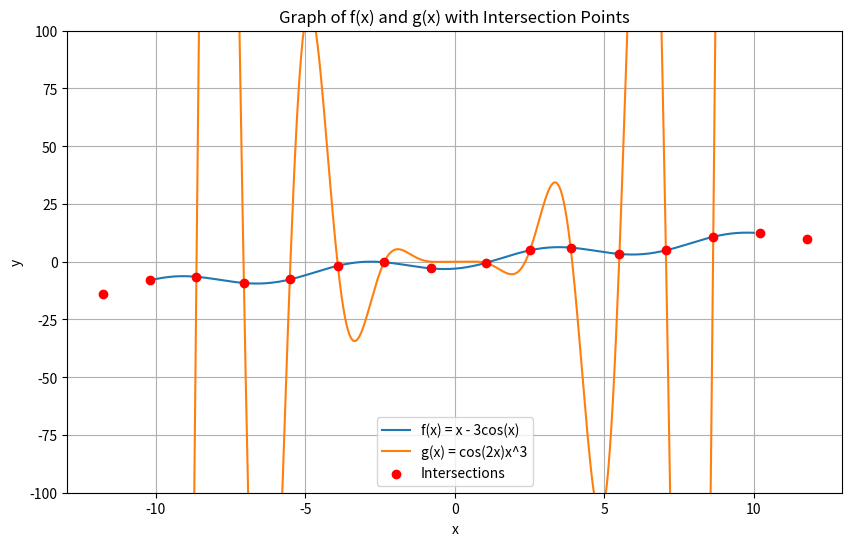

This chart was generated by the following Python code:
#importsregion
from scipy.optimize import fsolve
import numpy as np
import matplotlib.pyplot as plt
#endregion

#problemregion
"""
Step 1: Define function 1 & function 2
Step 2: Use 'fsolve' to find the unique roots of the two functions
Step 3: Find the points of intersection between function 1 & function 2
Step4: Create a graph to display points of intersection
"""
def func1(x):  #f(x) = x - 3*cos(x)
    return x - 3 * np.cos(x)

def func2(x):  #g(x) = cos(2x)*x^3.
    return np.cos(2 * x) * (x ** 3)

def func_intersection(x):
    """
    Define the function representing the difference between func1 and func2 to find intersections.
    """
    return func1(x) - func2(x)

def find_unique_roots(func, guesses, tol):  #chatgpt was used here
    """
    Find unique roots of a function given initial guesses and a tolerance for uniqueness.
    """
    unique_roots = []
    for guess in guesses:
        root = fsolve(func, guess)[0]
        #check uniqueness within the specified tolerance
        if not any(np.isclose(root, u_root, atol=tol) for u_root in unique_roots):
            unique_roots.append(root)
    #optionally, round the roots for cleaner output
    unique_roots = np.round(unique_roots, 5)
    return np.unique(unique_roots)

#setup for finding intersections
tolerance = 0.1  #I was getting a plethora of roots as that were very very close to eachother. A 'ignore' tolerance was set
initial_guesses = np.linspace(-10, 10, 400)  #range of initial guesses

#find unique intersection points
unique_intersections = find_unique_roots(func_intersection, initial_guesses, tolerance)
#endregion

#plottingregion
#plotting setup and execution
#chatgpt was used for this function
x_values = np.linspace(-10, 10, 400)
y1_values = func1(x_values)
y2_values = func2(x_values)

plt.figure(figsize=(10, 6))
plt.plot(x_values, y1_values, label="f(x) = x - 3cos(x)")
plt.plot(x_values, y2_values, label="g(x) = cos(2x)x^3")
plt.scatter(unique_intersections, func1(unique_intersections), color='red', zorder=5, label='Intersections')

plt.title("Graph of f(x) and g(x) with Intersection Points")
plt.xlabel("x")
plt.ylabel("y")
plt.legend()
plt.grid(True)

#set the y-axis limits to be from -100 to 100
plt.ylim(-100, 100)

plt.show()
#endregion

